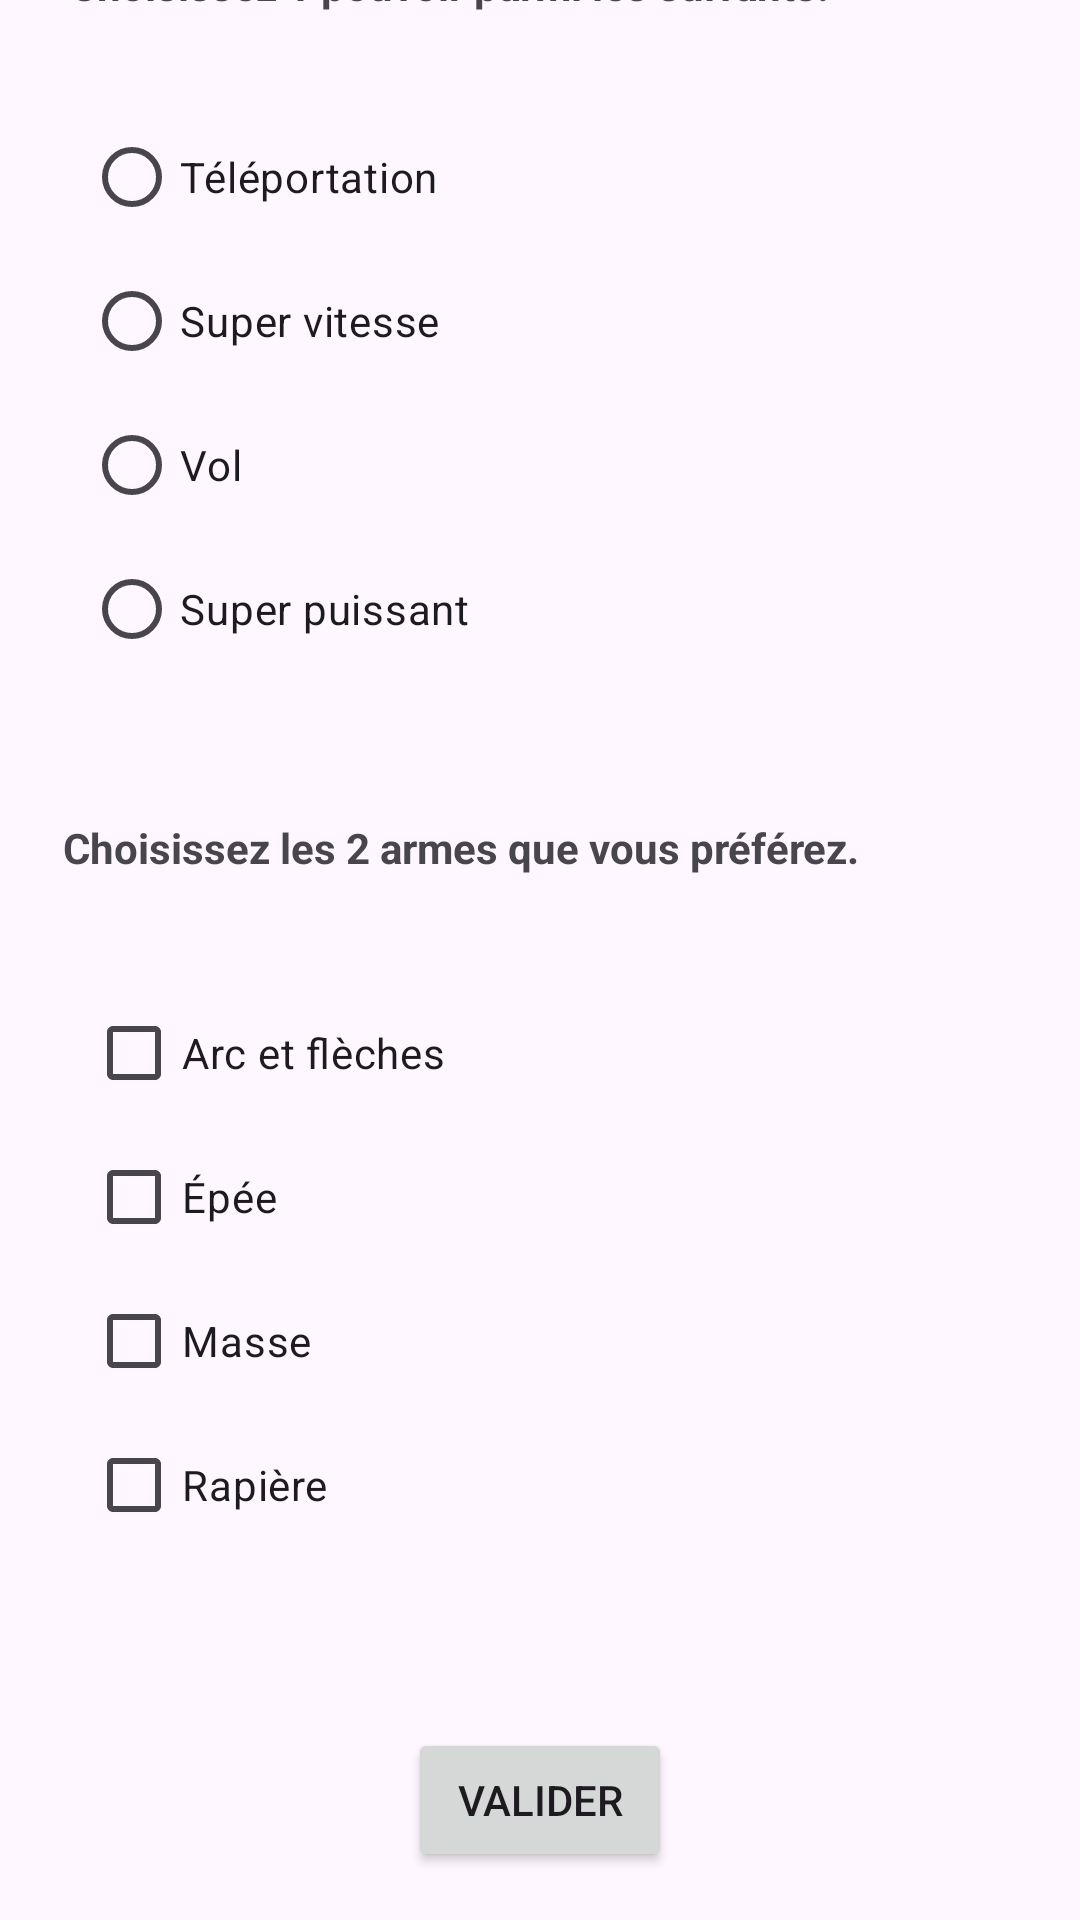

This screen was rendered from an Android layout file. Write that file and the resources it references.
<!-- AndroidManifest.xml: application theme Theme.ProjetRPG -->
<!-- res/layout/activity_page2.xml -->
<?xml version="1.0" encoding="utf-8"?>
<androidx.constraintlayout.widget.ConstraintLayout xmlns:android="http://schemas.android.com/apk/res/android"
    xmlns:app="http://schemas.android.com/apk/res-auto"
    xmlns:tools="http://schemas.android.com/tools"
    android:id="@+id/cl_main_page2"
    android:layout_width="match_parent"
    android:layout_height="match_parent"
    tools:context=".Page2">

    <TextView
        android:id="@+id/tv_titre2"
        android:layout_width="wrap_content"
        android:layout_height="wrap_content"
        android:textStyle="bold"
        android:text="@string/quel_personnage_de_fiction_es_tu"
        app:layout_constraintBottom_toTopOf="@+id/tv_question3"
        app:layout_constraintEnd_toEndOf="parent"
        app:layout_constraintStart_toStartOf="parent"
        app:layout_constraintTop_toTopOf="parent" />

    <Button
        android:id="@+id/btn_valider2"
        android:layout_width="wrap_content"
        android:layout_height="wrap_content"
        android:layout_marginBottom="16dp"
        android:onClick="onValiderClick"
        android:text="@string/valider"
        app:layout_constraintBottom_toBottomOf="parent"
        app:layout_constraintEnd_toEndOf="parent"
        app:layout_constraintStart_toStartOf="parent" />

    <TextView
        android:id="@+id/tv_question3"
        android:layout_width="277dp"
        android:layout_height="30dp"
        android:layout_marginBottom="20dp"
        android:textStyle="bold"
        android:text="@string/choisissez_1_pouvoir_parmi_les_suivants"
        app:layout_constraintBottom_toTopOf="@+id/rg_question3"
        app:layout_constraintEnd_toEndOf="parent"
        app:layout_constraintHorizontal_bias="0.283"
        app:layout_constraintStart_toStartOf="parent" />

    <RadioGroup
        android:id="@+id/rg_question3"
        android:layout_width="180dp"
        android:layout_height="206dp"
        android:layout_marginBottom="32dp"
        app:layout_constraintBottom_toTopOf="@+id/tv_question4"
        app:layout_constraintEnd_toEndOf="parent"
        app:layout_constraintHorizontal_bias="0.155"
        app:layout_constraintStart_toStartOf="parent">

        <RadioButton
            android:id="@+id/rb_q3_rep1"
            android:layout_width="match_parent"
            android:layout_height="wrap_content"
            android:text="@string/t_l_portation" />

        <RadioButton
            android:id="@+id/rb_q3_rep2"
            android:layout_width="match_parent"
            android:layout_height="wrap_content"
            android:text="@string/super_vitesse" />

        <RadioButton
            android:id="@+id/rb_q3_rep3"
            android:layout_width="match_parent"
            android:layout_height="wrap_content"
            android:text="@string/vol" />

        <RadioButton
            android:id="@+id/rb_q3_rep4"
            android:layout_width="match_parent"
            android:layout_height="wrap_content"
            android:text="@string/super_puissant" />
    </RadioGroup>

    <TextView
        android:id="@+id/tv_question4"
        android:layout_width="277dp"
        android:layout_height="30dp"
        android:layout_marginBottom="24dp"
        android:textStyle="bold"
        android:text="@string/choisissez_les_2_armes_que_vous_pr_f_rez"
        app:layout_constraintBottom_toTopOf="@+id/rg_question4"
        app:layout_constraintEnd_toEndOf="parent"
        app:layout_constraintHorizontal_bias="0.253"
        app:layout_constraintStart_toStartOf="parent" />

    <RadioGroup
        android:id="@+id/rg_question4"
        android:layout_width="158dp"
        android:layout_height="206dp"
        android:layout_marginBottom="4dp"
        app:layout_constraintBottom_toTopOf="@+id/tv_invalid2"
        app:layout_constraintEnd_toEndOf="parent"
        app:layout_constraintHorizontal_bias="0.142"
        app:layout_constraintStart_toStartOf="parent">

        <CheckBox
            android:id="@+id/cb_q4_rep1"
            android:layout_width="135dp"
            android:layout_height="wrap_content"
            android:text="@string/arc_et_fl_ches" />

        <CheckBox
            android:id="@+id/cb_q4_rep2"
            android:layout_width="138dp"
            android:layout_height="wrap_content"
            android:text="@string/p_e" />

        <CheckBox
            android:id="@+id/cb_q4_rep3"
            android:layout_width="135dp"
            android:layout_height="wrap_content"
            android:text="@string/masse" />

        <CheckBox
            android:id="@+id/cb_q4_rep4"
            android:layout_width="138dp"
            android:layout_height="wrap_content"
            android:text="@string/rapi_re" />
    </RadioGroup>

    <TextView
        android:id="@+id/tv_invalid2"
        android:layout_width="wrap_content"
        android:layout_height="wrap_content"
        android:layout_marginBottom="20dp"
        android:textColor="#FF0000"
        app:layout_constraintBottom_toTopOf="@+id/btn_valider2"
        app:layout_constraintEnd_toEndOf="parent"
        app:layout_constraintHorizontal_bias="0.144"
        app:layout_constraintStart_toStartOf="parent" />

</androidx.constraintlayout.widget.ConstraintLayout>
<!-- resources referenced by this layout -->
<resources>
  <string name="arc_et_fl_ches">Arc et flèches</string>
  <string name="choisissez_1_pouvoir_parmi_les_suivants">Choisissez 1 pouvoir parmi les suivants.</string>
  <string name="choisissez_les_2_armes_que_vous_pr_f_rez">Choisissez les 2 armes que vous préférez.</string>
  <string name="masse">Masse</string>
  <string name="p_e">Épée</string>
  <string name="quel_personnage_de_fiction_es_tu">Quel personnage de fiction es-tu ?</string>
  <string name="rapi_re">Rapière</string>
  <string name="super_puissant">Super puissant</string>
  <string name="super_vitesse">Super vitesse</string>
  <string name="t_l_portation">Téléportation</string>
  <string name="valider">Valider</string>
  <string name="vol">Vol</string>
  <style name="Theme.ProjetRPG" parent="Base.Theme.ProjetRPG" />
  <style name="Base.Theme.ProjetRPG" parent="Theme.Material3.DayNight.NoActionBar">
          
          
      </style>
</resources>
